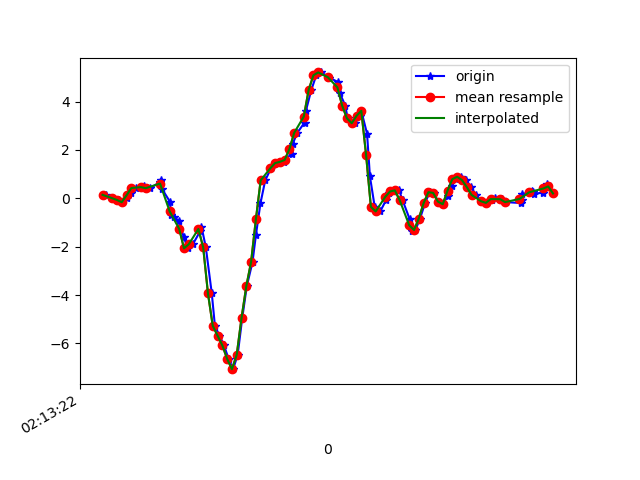

Values plotted in this chart, from the file beside it:
1617848002753, 543646371728350, 0.14485575, 0.1778395, -0.18438423
1617848002781, 543646390748302, 0.005579, 0.063, -0.2711
1617848002808, 543646409768286, -0.0665, 0.3868, -0.2736
1617848002822, 543646428813038, -0.1594, 0.1155, -0.2882
1617848002840, 543646447833022, 0.02513, 0.5761, -0.3457
1617848002859, 543646466852974, 0.2206, 0.2988, -0.3334
1617848002879, 543646485908142, 0.4259, 0.4344, -0.4324
1617848002912, 543646504931214, 0.5053, 0.6201, -0.5069
1617848002916, 543646523979086, 0.4246, 0.355, -0.5949
1617848002938, 543646543002158, 0.421, 0.5663, -0.7867
1617848002981, 543646562025230, 0.6739, 0.7838, -0.8673
1617848002984, 543646581075054, 0.7716, 0.3745, -0.8991
1617848002988, 543646600099886, 0.3904, 0.8681, -0.9993
1617848003022, 543646619149518, -0.1496, 0.7728, -0.9125
1617848003025, 543646638174350, -0.7006, 0.3367, -0.8881
1617848003038, 543646657319894, -0.7592, 0.7777, -0.8588
1617848003060, 543646676341494, -0.9461, 0.3831, -0.7171
1617848003078, 543646695390966, -1.583, 0.1571, -0.6279
1617848003096, 543646714415638, -2.068, -0.02252, -0.4116
1617848003117, 543646733440310, -1.895, -0.5699, -0.07565
1617848003147, 543646752464950, -1.365, -1.155, 0.2982
1617848003153, 543646771489622, -1.169, -1.829, 0.7551
1617848003171, 543646790515798, -2.02, -2.723, 1.258
1617848003196, 543646809565334, -3.932, -4.159, 1.636
1617848003209, 543646828590038, -5.271, -5.588, 1.648
1617848003228, 543646847614742, -5.673, -6.549, 1.432
1617848003247, 543646866639510, -6.077, -7.239, 0.9042
1617848003266, 543646885657750, -6.635, -7.776, 0.1333
1617848003285, 543646904707030, -7.061, -7.994, -0.6987
1617848003304, 543646923731478, -6.467, -7.956, -1.504
1617848003323, 543646942755990, -4.951, -7.559, -2.038
1617848003342, 543646961780438, -3.632, -6.792, -2.478
1617848003366, 543646980832214, -2.628, -6.074, -2.713
1617848003380, 543646999856726, -1.524, -5.241, -2.614
1617848003399, 543647018881366, -0.2082, -4.143, -2.234
1617848003419, 543647037905878, 0.7447, -2.857, -1.65
1617848003443, 543647056955222, 1.24, -1.55, -1.033
1617848003460, 543647075979862, 1.458, -0.3927, -0.4165
1617848003497, 543647094992342, 1.51, 0.4735, 0.05263
1617848003500, 543647114016534, 1.586, 1.011, 0.3226
1617848003529, 543647133040790, 1.838, 1.367, 0.4448
1617848003533, 543647152089814, 2.238, 1.792, 0.5144
1617848003553, 543647171114006, 2.712, 2.345, 0.6171
1617848003583, 543647190137942, 3.132, 2.88, 0.6879
1617848003589, 543647209162070, 3.628, 3.321, 0.6696
1617848003611, 543647228186262, 4.471, 3.624, 0.4692
1617848003632, 543647247235286, 5.088, 4.045, 0.1284
1617848003652, 543647266259542, 5.205, 4.396, -0.2687
1617848003683, 543647285283350, 5.033, 4.55, -0.5717
1617848003687, 543647304307478, 4.988, 4.636, -0.882
1617848003723, 543647323356566, 4.806, 4.884, -1.216
1617848003729, 543647342380694, 4.376, 5.133, -1.516
1617848003753, 543647361404950, 3.838, 4.994, -1.781
1617848003763, 543647380429078, 3.309, 4.374, -1.958
1617848003794, 543647399448214, 3.105, 3.529, -2.074
1617848003816, 543647418497174, 3.411, 3.158, -2.132
1617848003820, 543647437521302, 3.618, 2.764, -2.095
1617848003844, 543647456545302, 2.673, 2.037, -1.812
1617848003856, 543647475569430, 0.906, 1.097, -1.498
1617848003876, 543647494591510, -0.3524, 0.4674, -1.192
1617848003899, 543647513640470, -0.5405, 0.1693, -0.9199
... 38 more rows
